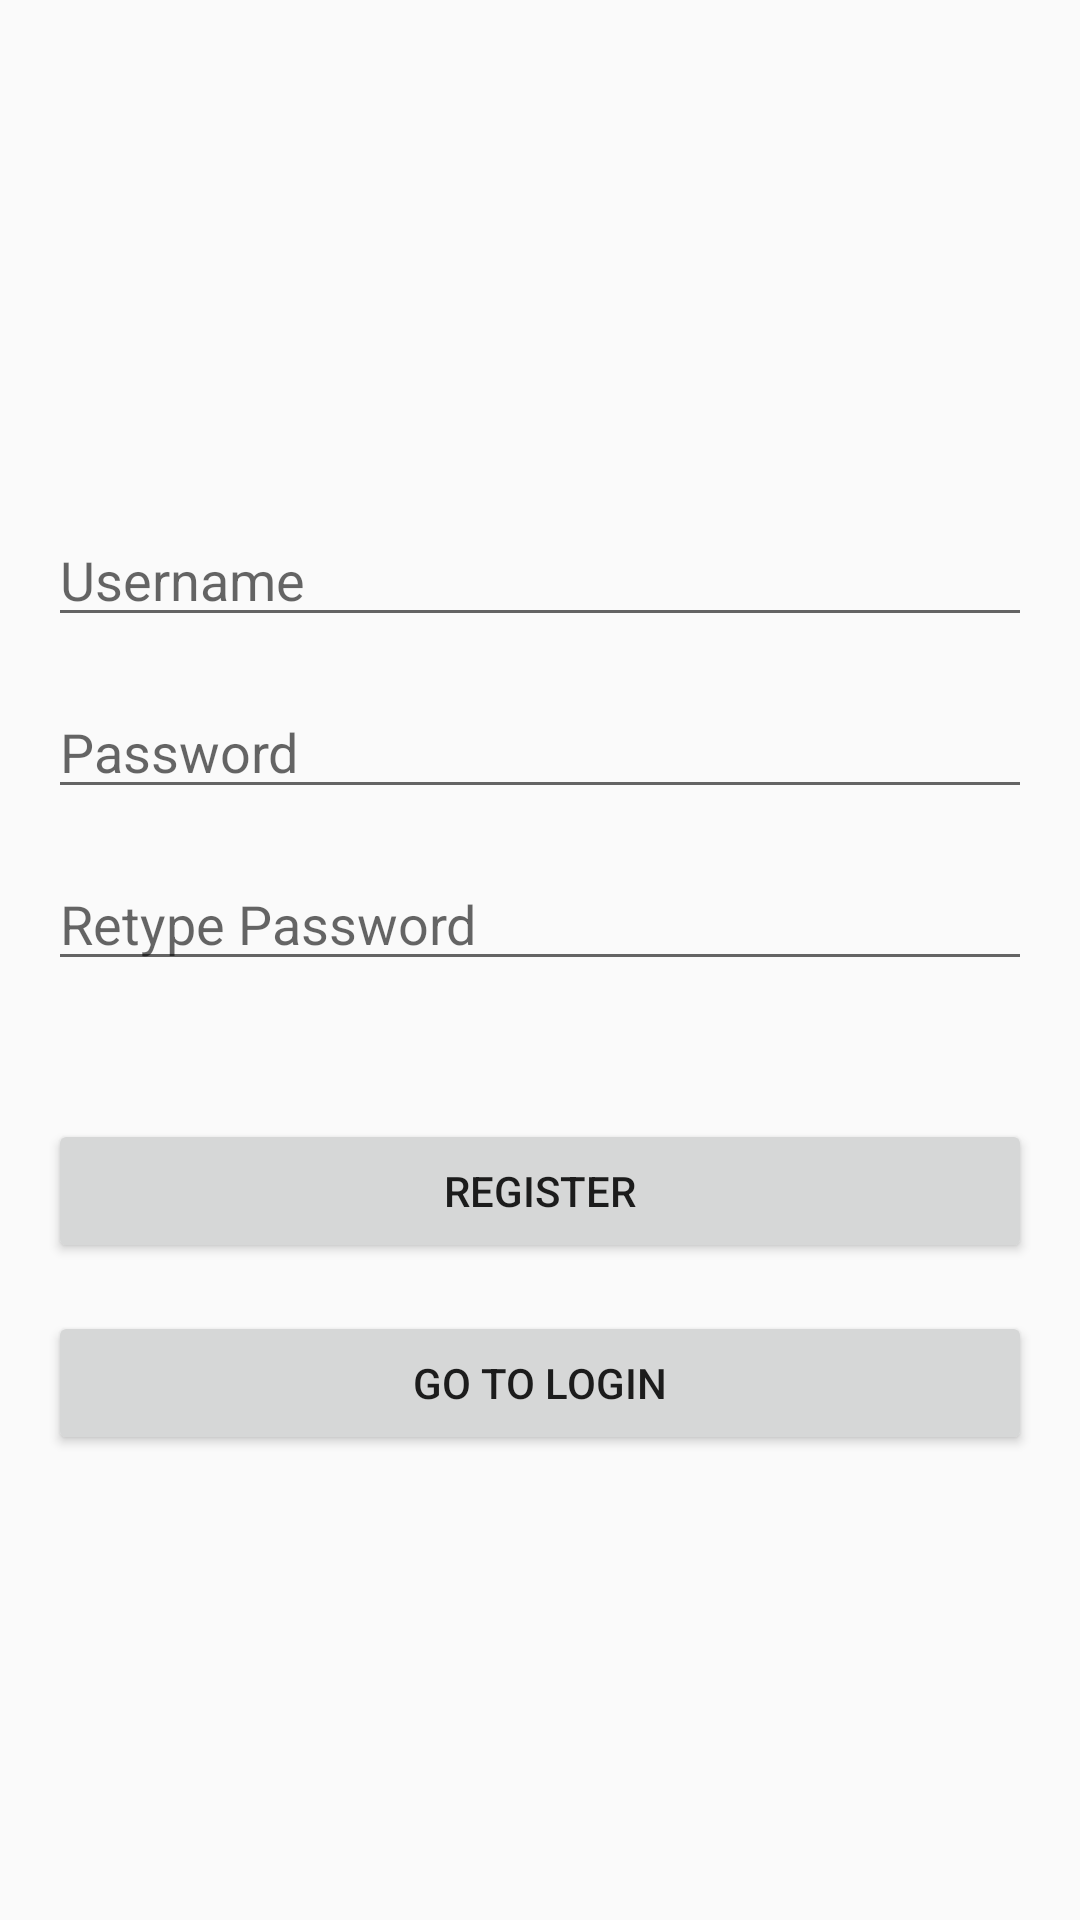

Produce the Android XML layout that renders to this screen, including the resource entries it uses.
<!-- AndroidManifest.xml: application theme Theme.TeenyExamples -->
<!-- res/layout/activity_register.xml -->
<?xml version="1.0" encoding="utf-8"?>
<LinearLayout xmlns:android="http://schemas.android.com/apk/res/android"
    android:layout_width="match_parent"
    android:layout_height="match_parent"
    android:gravity="center"
    android:orientation="vertical"
    android:padding="16dp">

    <EditText
        android:id="@+id/etUsername"
        android:layout_width="match_parent"
        android:layout_height="wrap_content"
        android:layout_marginTop="16dp"
        android:hint="Username" />

    <EditText
        android:id="@+id/etPassword"
        android:layout_width="match_parent"
        android:layout_height="wrap_content"
        android:layout_marginTop="16dp"
        android:hint="Password" />

    <EditText
        android:id="@+id/etRePassword"
        android:layout_width="match_parent"
        android:layout_height="wrap_content"
        android:layout_marginTop="16dp"
        android:hint="Retype Password" />

    <Button
        android:id="@+id/btnRegister"
        android:layout_width="match_parent"
        android:layout_height="wrap_content"
        android:layout_marginTop="46dp"
        android:text="Register" />

    <Button
        android:id="@+id/btnLogin"
        android:layout_width="match_parent"
        android:layout_height="wrap_content"
        android:layout_marginTop="16dp"
        android:text="Go To Login" />

</LinearLayout>
<!-- resources referenced by this layout -->
<resources>
  <style name="Theme.TeenyExamples" parent="Theme.AppCompat.Light">
          
          <item name="colorPrimary">@color/purple_500</item>
          <item name="colorPrimaryVariant">@color/purple_700</item>
          <item name="colorOnPrimary">@color/white</item>
          
          <item name="colorSecondary">@color/teal_200</item>
          <item name="colorSecondaryVariant">@color/teal_700</item>
          <item name="colorOnSecondary">@color/black</item>
          
          <item name="android:statusBarColor" tools:targetApi="l">?attr/colorPrimaryVariant</item>
          
      </style>
  <!-- not gathered from this repository: default colours our renderer supplied (Android Studio template values) -->
  <color name="purple_500">#FF6200EE</color>
  <color name="purple_700">#FF3700B3</color>
  <color name="teal_200">#FF03DAC5</color>
  <color name="teal_700">#FF018786</color>
  <color name="black">#FF000000</color>
  <color name="white">#FFFFFFFF</color>
</resources>
